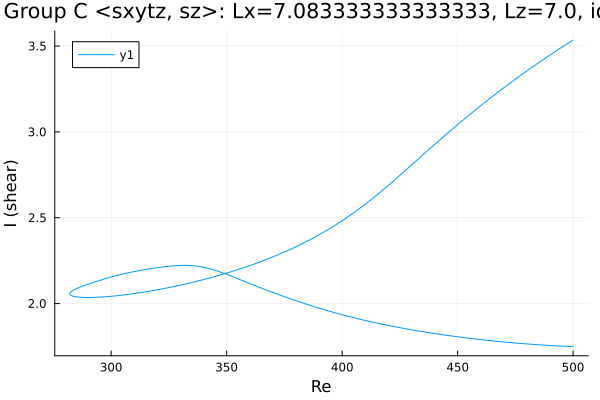

Data behind this chart, as committed beside it:
Re, shear
500.0, 3.535
499.6, 3.532
498.2, 3.52
496.8, 3.508
495.4, 3.495
494, 3.483
492.6, 3.471
491.2, 3.458
489.7, 3.446
488.3, 3.433
486.9, 3.42
485.5, 3.407
484.1, 3.394
482.7, 3.381
481.3, 3.367
479.8, 3.354
478.4, 3.34
477, 3.327
475.6, 3.313
474.2, 3.299
472.8, 3.285
471.4, 3.271
469.9, 3.256
468.5, 3.242
467.1, 3.228
465.7, 3.213
464.3, 3.198
462.9, 3.183
461.5, 3.168
460, 3.153
458.6, 3.138
457.2, 3.122
455.8, 3.107
454.4, 3.091
453, 3.076
451.6, 3.06
450.1, 3.044
448.7, 3.028
447.3, 3.012
445.9, 2.995
444.5, 2.979
443.1, 2.962
441.7, 2.946
440.2, 2.929
438.8, 2.912
437.4, 2.895
436, 2.879
434.6, 2.862
433.2, 2.845
431.8, 2.828
430.3, 2.811
428.9, 2.794
427.5, 2.777
426.1, 2.76
424.7, 2.743
423.3, 2.727
421.9, 2.71
420.4, 2.694
419, 2.678
417.6, 2.661
... 320 more rows
